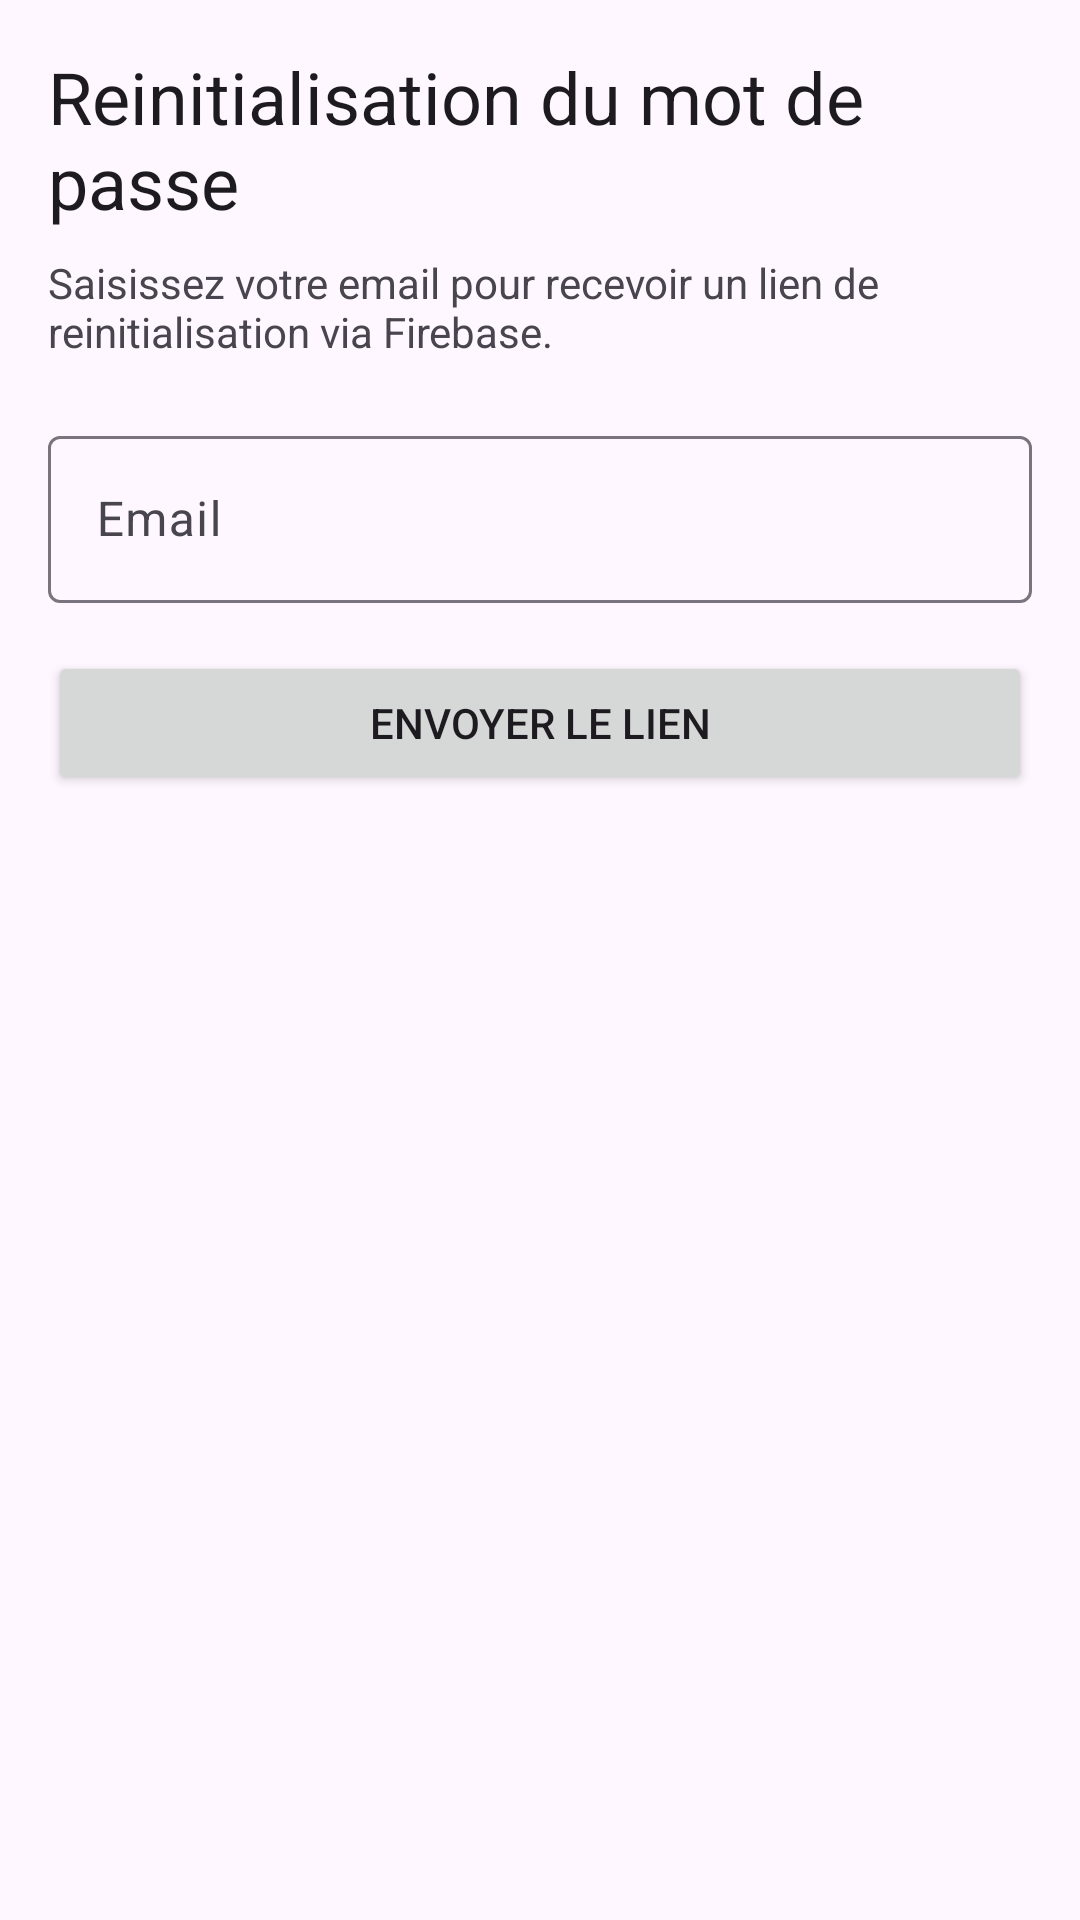

This screen was rendered from an Android layout file. Write that file and the resources it references.
<!-- AndroidManifest.xml: application theme Theme.IncidentFlow -->
<!-- res/layout/activity_forgot_password.xml -->
<?xml version="1.0" encoding="utf-8"?>
<ScrollView xmlns:android="http://schemas.android.com/apk/res/android"
    android:layout_width="match_parent"
    android:layout_height="match_parent"
    android:padding="16dp">

    <LinearLayout
        android:layout_width="match_parent"
        android:layout_height="wrap_content"
        android:orientation="vertical">

        <TextView
            android:layout_width="wrap_content"
            android:layout_height="wrap_content"
            android:text="@string/forgot_password_title"
            android:textAppearance="@style/TextAppearance.Material3.HeadlineSmall" />

        <TextView
            android:layout_width="match_parent"
            android:layout_height="wrap_content"
            android:layout_marginTop="8dp"
            android:text="@string/forgot_password_description" />

        <com.google.android.material.textfield.TextInputLayout
            android:layout_width="match_parent"
            android:layout_height="wrap_content"
            android:layout_marginTop="20dp"
            android:hint="@string/forgot_password_email_hint">

            <com.google.android.material.textfield.TextInputEditText
                android:id="@+id/resetEmailInput"
                android:layout_width="match_parent"
                android:layout_height="wrap_content"
                android:inputType="textEmailAddress" />
        </com.google.android.material.textfield.TextInputLayout>

        <ProgressBar
            android:id="@+id/resetProgressBar"
            android:layout_width="wrap_content"
            android:layout_height="wrap_content"
            android:layout_gravity="center_horizontal"
            android:layout_marginTop="16dp"
            android:visibility="gone" />

        <Button
            android:id="@+id/sendResetButton"
            android:layout_width="match_parent"
            android:layout_height="wrap_content"
            android:layout_marginTop="16dp"
            android:text="@string/forgot_password_send_button" />

    </LinearLayout>
</ScrollView>
<!-- resources referenced by this layout -->
<resources>
  <string name="forgot_password_description">Saisissez votre email pour recevoir un lien de reinitialisation via Firebase.</string>
  <string name="forgot_password_email_hint">Email</string>
  <string name="forgot_password_send_button">Envoyer le lien</string>
  <string name="forgot_password_title">Reinitialisation du mot de passe</string>
  <style name="Theme.IncidentFlow" parent="Base.Theme.IncidentFlow" />
  <style name="Base.Theme.IncidentFlow" parent="Theme.Material3.DayNight.NoActionBar">
          
          
      </style>
</resources>
